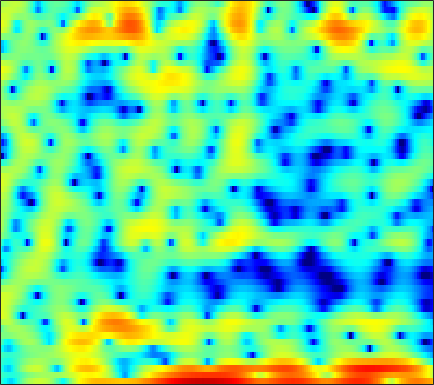

Values plotted in this chart, from the file beside it:
-3.6974, -4.6429, -6.0515, -7.4507, -8.1835, -8.1546, -6.9002, -5.5749, -3.7596, -2.0977, -0.67959, 0.20903, 1.1916, 1.9915, 2.479, 2.969, 3.2784, 3.4117, 3.4587, 3.3609, 3.092, 2.756, 2.1246, 1.282
-3.027, -3.476, -4.021, -4.436, -4.614, -4.646, -4.417, -4.079, -3.458, -2.726, -1.954, -1.388, -0.6889, -0.07319, 0.3245, 0.7654, 1.106, 1.296, 1.461, 1.537, 1.543, 1.516, 1.458, 1.388
-3.999, -5.534, -7.509, -8.611, -8.299, -6.715, -4.758, -3.373, -1.744, -0.3646, 0.7871, 1.515, 2.311, 2.91, 3.24, 3.526, 3.619, 3.55, 3.26, 2.715, 1.881, 1.027, -0.496, -2.607
-3.497, -4.198, -4.923, -5.269, -5.208, -4.739, -3.979, -3.308, -2.38, -1.49, -0.6779, -0.1338, 0.4935, 0.9995, 1.302, 1.606, 1.79, 1.846, 1.809, 1.656, 1.398, 1.147, 0.7637, 0.3813
-2.808, -3.229, -3.662, -3.915, -3.97, -3.873, -3.615, -3.337, -2.884, -2.385, -1.877, -1.506, -1.046, -0.6384, -0.3709, -0.06628, 0.1829, 0.3346, 0.4961, 0.631, 0.7553, 0.849, 0.9922, 1.169
-4.616, -6.156, -8.116, -9.246, -9.07, -7.766, -6.1, -4.922, -3.541, -2.406, -1.511, -0.9774, -0.4278, -0.03602, 0.1601, 0.2998, 0.3262, 0.2882, 0.1889, 0.08052, 0.02157, 0.0447, 0.2156, 0.566
-2.016, -3.603, -5.622, -6.667, -6.343, -4.87, -3.127, -1.964, -0.6773, 0.3227, 1.04, 1.407, 1.686, 1.742, 1.632, 1.261, 0.639, -0.003175, -1.135, -2.648, -4.587, -6.222, -7.772, -6.863
0.03186, -0.1211, -0.1977, -0.1186, 0.02451, 0.2983, 0.6236, 0.8703, 1.16, 1.362, 1.45, 1.425, 1.254, 0.9195, 0.5571, -0.08416, -0.9118, -1.653, -2.817, -4.19, -5.681, -6.743, -7.535, -6.883
-2.05, -0.7748, 0.364, 1.064, 1.391, 1.634, 1.695, 1.663, 1.541, 1.321, 1.033, 0.7777, 0.358, -0.1908, -0.6952, -1.506, -2.524, -3.412, -4.667, -5.791, -6.397, -6.343, -5.569, -4.226
2.231, 2.584, 2.844, 2.798, 2.557, 1.98, 1.122, 0.3439, -0.765, -1.772, -2.4, -2.565, -2.513, -2.44, -2.503, -2.883, -3.778, -4.864, -7.065, -10.69, -16.19, -15.51, -9.357, -5.12
4.707, 4.379, 3.783, 2.93, 2.074, 0.5638, -1.535, -3.663, -7.726, -15.04, -22.23, -13.55, -8.513, -5.905, -4.728, -3.781, -3.29, -3.118, -3.053, -3.033, -2.822, -2.469, -1.737, -0.7995
4.536, 4.206, 3.623, 2.866, 2.176, 1.095, -0.1475, -1.152, -2.462, -3.58, -4.275, -4.47, -4.426, -4.176, -3.944, -3.651, -3.345, -3.109, -2.767, -2.364, -1.877, -1.479, -0.9301, -0.3734
4.336, 4.154, 3.804, 3.34, 2.918, 2.268, 1.536, 0.9366, 0.0974, -0.7642, -1.635, -2.296, -3.178, -4.061, -4.689, -5.403, -5.821, -5.848, -5.439, -4.627, -3.649, -2.908, -1.989, -1.197
3.91, 3.87, 3.742, 3.526, 3.303, 2.919, 2.432, 1.992, 1.288, 0.4368, -0.6176, -1.572, -3.128, -5.179, -7.206, -11.07, -17.94, -22.82, -14.1, -9.055, -5.994, -4.362, -2.721, -1.534
1.965, 2.095, 2.244, 2.342, 2.375, 2.341, 2.204, 2.028, 1.672, 1.163, 0.4851, -0.1458, -1.162, -2.38, -3.392, -4.733, -5.735, -6.002, -5.546, -4.507, -3.348, -2.542, -1.617, -0.9038
-1.996, -1.568, -0.9346, -0.2919, 0.1584, 0.6864, 1.095, 1.314, 1.488, 1.522, 1.433, 1.286, 1.001, 0.6543, 0.37, 0.01436, -0.2687, -0.4081, -0.4952, -0.5, -0.4559, -0.4093, -0.3833, -0.4075
-9.009, -7.601, -5.601, -3.768, -2.578, -1.238, -0.1509, 0.5059, 1.204, 1.72, 2.073, 2.247, 2.378, 2.416, 2.389, 2.292, 2.13, 1.977, 1.71, 1.377, 0.9704, 0.5972, -0.01138, -0.7361
-17.1, -12.68, -8.646, -5.81, -4.147, -2.382, -0.9729, -0.09855, 0.8633, 1.636, 2.229, 2.582, 2.939, 3.168, 3.272, 3.306, 3.217, 3.07, 2.747, 2.283, 1.629, 0.9841, -0.09317, -1.49
-8.23, -7.468, -6.258, -4.931, -3.956, -2.7, -1.587, -0.8273, 0.06579, 0.8318, 1.491, 1.918, 2.399, 2.776, 2.992, 3.188, 3.272, 3.236, 3.06, 2.684, 2.083, 1.483, 0.4558, -0.8914
-5.623, -5.793, -5.765, -5.299, -4.755, -3.828, -2.844, -2.16, -1.356, -0.7018, -0.1279, 0.2678, 0.7768, 1.337, 1.751, 2.292, 2.765, 3.029, 3.227, 3.187, 2.936, 2.59, 1.894, 0.9739
-6.483, -9.135, -12.2, -11.14, -8.724, -6.129, -4.356, -3.507, -2.873, -2.694, -2.872, -3.079, -3.048, -2.25, -1.182, 0.4556, 1.94, 2.869, 3.76, 4.303, 4.482, 4.36, 3.899, 3.135
-2.809, -4.934, -7.216, -7.253, -6.332, -4.864, -3.96, -3.67, -3.854, -4.715, -6.787, -9.643, -19.69, -14.28, -7.315, -2.274, 0.8405, 2.473, 3.987, 4.944, 5.346, 5.344, 4.999, 4.2
0.9489, -0.1555, -1.471, -2.632, -3.399, -4.26, -4.841, -5.111, -5.299, -5.406, -5.356, -5.203, -4.798, -3.744, -2.519, -0.6903, 1.021, 2.14, 3.302, 4.055, 4.371, 4.381, 4.03, 3.263
2.082, 0.891, -0.9228, -3.091, -4.977, -8.093, -11.32, -12.5, -10.84, -8.191, -5.957, -4.67, -3.044, -1.612, -0.6227, 0.5931, 1.69, 2.414, 3.202, 3.718, 4.006, 4.008, 3.696, 3.082
2.305, 1.223, -0.5166, -2.609, -4.444, -7.494, -10.61, -11.69, -10.38, -7.914, -5.806, -4.545, -3.085, -1.786, -0.9171, 0.1302, 1.111, 1.741, 2.452, 2.99, 3.39, 3.503, 3.464, 3.147
2.112, 1.438, 0.3622, -0.8987, -1.843, -3.097, -4.168, -4.74, -5.135, -5.287, -5.147, -4.877, -4.354, -3.791, -3.241, -2.37, -1.387, -0.6443, 0.3322, 1.224, 1.914, 2.314, 2.705, 2.838
2.094, 1.697, 0.9689, 0.05718, -0.7334, -1.799, -2.939, -3.825, -4.941, -6.003, -7.013, -7.721, -8.538, -8.937, -8.726, -7.573, -5.85, -4.374, -2.505, -0.8376, 0.4752, 1.306, 2.129, 2.715
2.325, 2.018, 1.353, 0.4186, -0.512, -1.954, -3.625, -4.99, -6.952, -8.827, -10.76, -12.53, -15.47, -21.29, -39.2, -18.43, -11.26, -7.871, -4.58, -2.171, -0.3048, 0.8303, 1.951, 2.786
3.022, 2.703, 1.969, 0.8529, -0.2839, -2.236, -4.743, -7.06, -11.11, -15.65, -17.65, -16.52, -14.66, -13.29, -12.14, -10.03, -7.661, -5.771, -3.454, -1.55, 0.05468, 1.035, 2.075, 2.861
3.971, 3.661, 2.951, 1.893, 0.9087, -0.8289, -3.043, -5.055, -8.252, -11.26, -12.44, -11.68, -9.675, -8.069, -6.952, -5.566, -4.202, -3.194, -1.961, -0.7917, 0.3589, 1.021, 1.836, 2.396
4.303, 4.045, 3.532, 2.834, 2.204, 1.202, 0.06145, -0.8142, -1.983, -2.988, -3.658, -3.947, -4.168, -4.145, -4.084, -3.961, -3.689, -3.405, -2.832, -2.039, -1.166, -0.4701, 0.3657, 0.954
3.851, 3.661, 3.392, 3.065, 2.756, 2.34, 1.852, 1.433, 0.8655, 0.2225, -0.4393, -0.9586, -1.802, -2.753, -3.627, -5.015, -6.658, -7.739, -8.011, -6.604, -4.672, -3.163, -1.619, -0.4339
1.819, 1.708, 1.712, 1.849, 1.956, 2.117, 2.207, 2.177, 2.072, 1.788, 1.286, 0.7971, -0.1001, -1.403, -2.675, -4.976, -8.573, -12.54, -16.3, -10.51, -6.193, -3.917, -1.942, -0.477
-4.438, -4.378, -3.535, -2.27, -1.244, -0.1055, 0.8119, 1.356, 1.823, 2.067, 2.039, 1.854, 1.402, 0.6999, 0.03586, -0.9705, -1.96, -2.593, -2.909, -2.617, -1.982, -1.322, -0.5013, 0.1943
-28.07, -21.59, -12.05, -7.49, -5.207, -2.835, -1.06, -0.008905, 1.033, 1.738, 2.188, 2.318, 2.291, 2.089, 1.812, 1.341, 0.8529, 0.4997, 0.05979, -0.2875, -0.4415, -0.5514, -0.4444, -0.3063
-11.51, -11.35, -9.939, -7.552, -5.755, -3.477, -1.473, -0.2512, 1.087, 2.05, 2.693, 3.004, 3.178, 3.111, 2.935, 2.53, 1.94, 1.416, 0.5339, -0.4759, -1.553, -2.343, -3.166, -3.279
-15.72, -17.11, -13.28, -8.783, -6.008, -3.099, -0.8758, 0.4612, 1.81, 2.818, 3.436, 3.716, 3.872, 3.762, 3.549, 3.079, 2.354, 1.609, 0.3645, -1.383, -3.946, -6.705, -13.21, -17.98
-10.61, -10.76, -8.852, -5.842, -3.858, -1.57, 0.1774, 1.165, 2.172, 2.782, 3.11, 3.146, 3.013, 2.733, 2.425, 1.947, 1.392, 0.8875, 0.08302, -1.027, -2.349, -3.532, -4.841, -5.067
-3.465, -2.919, -1.934, -0.9461, -0.07771, 0.8796, 1.653, 2.062, 2.358, 2.291, 1.922, 1.444, 0.5716, -0.4076, -1.065, -1.621, -1.673, -1.464, -1.194, -0.9247, -0.8812, -0.7947, -0.7871, -0.6586
-0.1483, 0.5027, 1.285, 1.909, 2.346, 2.739, 2.937, 2.941, 2.655, 2.028, 0.9015, -0.2929, -2.576, -6.163, -9.967, -13.8, -9.214, -6.056, -3.424, -1.73, -0.7531, -0.2228, 0.1211, 0.2537
1.366, 1.89, 2.398, 2.827, 2.995, 3.142, 3.114, 2.979, 2.556, 1.912, 0.8834, -0.06779, -1.864, -3.901, -5.444, -6.426, -5.42, -4.172, -2.583, -1.444, -0.7468, -0.5031, -0.4484, -0.7334
1.729, 1.959, 2.181, 2.31, 2.349, 2.355, 2.3, 2.198, 2.028, 1.735, 1.375, 1.015, 0.4913, -0.03231, -0.3254, -0.5632, -0.5724, -0.4745, -0.3038, -0.2382, -0.3532, -0.6656, -1.302, -2.275
1.524, 1.393, 1.183, 0.8675, 0.7184, 0.5424, 0.5234, 0.5996, 0.8233, 1.048, 1.289, 1.379, 1.563, 1.606, 1.634, 1.658, 1.62, 1.572, 1.411, 1.118, 0.6197, 0.1202, -0.894, -2.298
0.8743, 0.2891, -0.816, -2.139, -3.165, -4.088, -4.009, -3.281, -2.075, -0.8046, 0.1898, 0.8575, 1.507, 2.038, 2.309, 2.569, 2.707, 2.718, 2.61, 2.359, 1.931, 1.496, 0.7588, -0.2692
0.5221, -0.4243, -2.441, -5.478, -9.402, -21.1, -15.86, -9.674, -5.48, -3.022, -1.361, -0.4139, 0.4886, 1.267, 1.724, 2.182, 2.516, 2.653, 2.72, 2.618, 2.408, 2.114, 1.7, 1.24
1.87, 1.182, -0.05021, -1.639, -2.895, -4.176, -4.586, -4.333, -3.669, -3.075, -2.469, -2.116, -1.428, -0.7294, -0.1293, 0.6227, 1.187, 1.497, 1.704, 1.692, 1.493, 1.306, 0.9483, 0.7327
4.28, 3.874, 3.191, 2.33, 1.638, 0.6831, -0.3261, -1.096, -2.35, -3.829, -5.677, -6.758, -6.637, -4.936, -3.35, -1.579, -0.3573, 0.1811, 0.4329, 0.2324, -0.4519, -1.101, -2.072, -2.776
5.29, 4.989, 4.463, 3.829, 3.298, 2.392, 1.292, 0.2429, -1.624, -4.135, -8.11, -12.03, -12.81, -7.808, -4.988, -2.596, -1.154, -0.6129, -0.5143, -1.145, -2.521, -4.521, -8.784, -20.45
3.401, 3.154, 2.798, 2.434, 2.177, 1.677, 1.096, 0.4974, -0.4053, -1.369, -2.318, -2.773, -2.898, -2.579, -2.142, -1.46, -1.022, -0.8286, -0.8782, -1.347, -2.02, -2.839, -3.907, -4.509
-0.62, -0.8188, -0.7819, -0.5026, -0.2824, -0.02984, 0.08689, 0.05309, 0.004421, -0.2168, -0.4115, -0.4931, -0.6396, -0.6312, -0.6615, -0.6153, -0.6631, -0.696, -0.7991, -0.9218, -1.098, -1.053, -1.041, -0.8495
-9.291, -9.213, -6.586, -4.2, -2.901, -1.599, -0.7897, -0.3101, 0.04658, 0.2334, 0.318, 0.2704, 0.1494, -0.01085, -0.1496, -0.4877, -0.7791, -1.048, -1.322, -1.373, -1.339, -1.108, -0.6166, 0.01954
-8.866, -8.737, -6.332, -3.9, -2.653, -1.486, -0.6821, -0.2514, 0.09448, 0.4391, 0.5959, 0.5923, 0.5434, 0.169, -0.2025, -0.9799, -1.947, -2.82, -3.904, -4.593, -4.168, -3.579, -2.139, -0.714
0.764, 0.2891, -0.0227, -0.1585, -0.3605, -0.6168, -0.835, -1.017, -0.8197, -0.4321, 0.05449, 0.4276, 0.6008, 0.4124, -0.1157, -1.135, -3.013, -5.129, -9.638, -21.73, -14.21, -8.595, -4.392, -1.749
4.471, 3.933, 3.109, 1.81, 0.5867, -1.653, -4.848, -7.233, -6.973, -4.116, -1.53, -0.2854, 0.6524, 1.091, 0.9902, 0.4323, -0.651, -1.586, -3.107, -4.112, -3.69, -3.01, -1.779, -0.6811
4.915, 4.697, 3.987, 2.833, 1.58, -0.6505, -3.624, -5.86, -5.951, -3.444, -1.28, -0.1804, 0.7496, 1.08, 1.164, 0.8491, 0.4466, 0.1543, -0.2279, -0.4649, -0.4999, -0.2759, -0.1882, -0.422
3.675, 3.837, 3.691, 3.311, 2.908, 2.137, 1.376, 0.9718, 0.66, 0.5318, 0.5316, 0.5842, 0.3203, -0.2747, -0.8708, -1.735, -2.459, -2.927, -2.944, -2.562, -2.207, -1.804, -1.485, -1.514
2.845, 3.105, 3.358, 3.416, 3.385, 3.237, 3.017, 2.842, 2.481, 2.053, 1.486, 0.8744, -0.2593, -1.791, -3.464, -6.372, -10.32, -12.9, -11.12, -7.557, -4.98, -3.884, -2.781, -2.109
1.509, 1.791, 2.193, 2.542, 2.736, 3.001, 3.135, 3.099, 2.947, 2.633, 2.064, 1.407, 0.2836, -1.249, -2.74, -5.246, -8.183, -9.752, -8.924, -6.492, -4.597, -3.597, -2.6, -2.005
